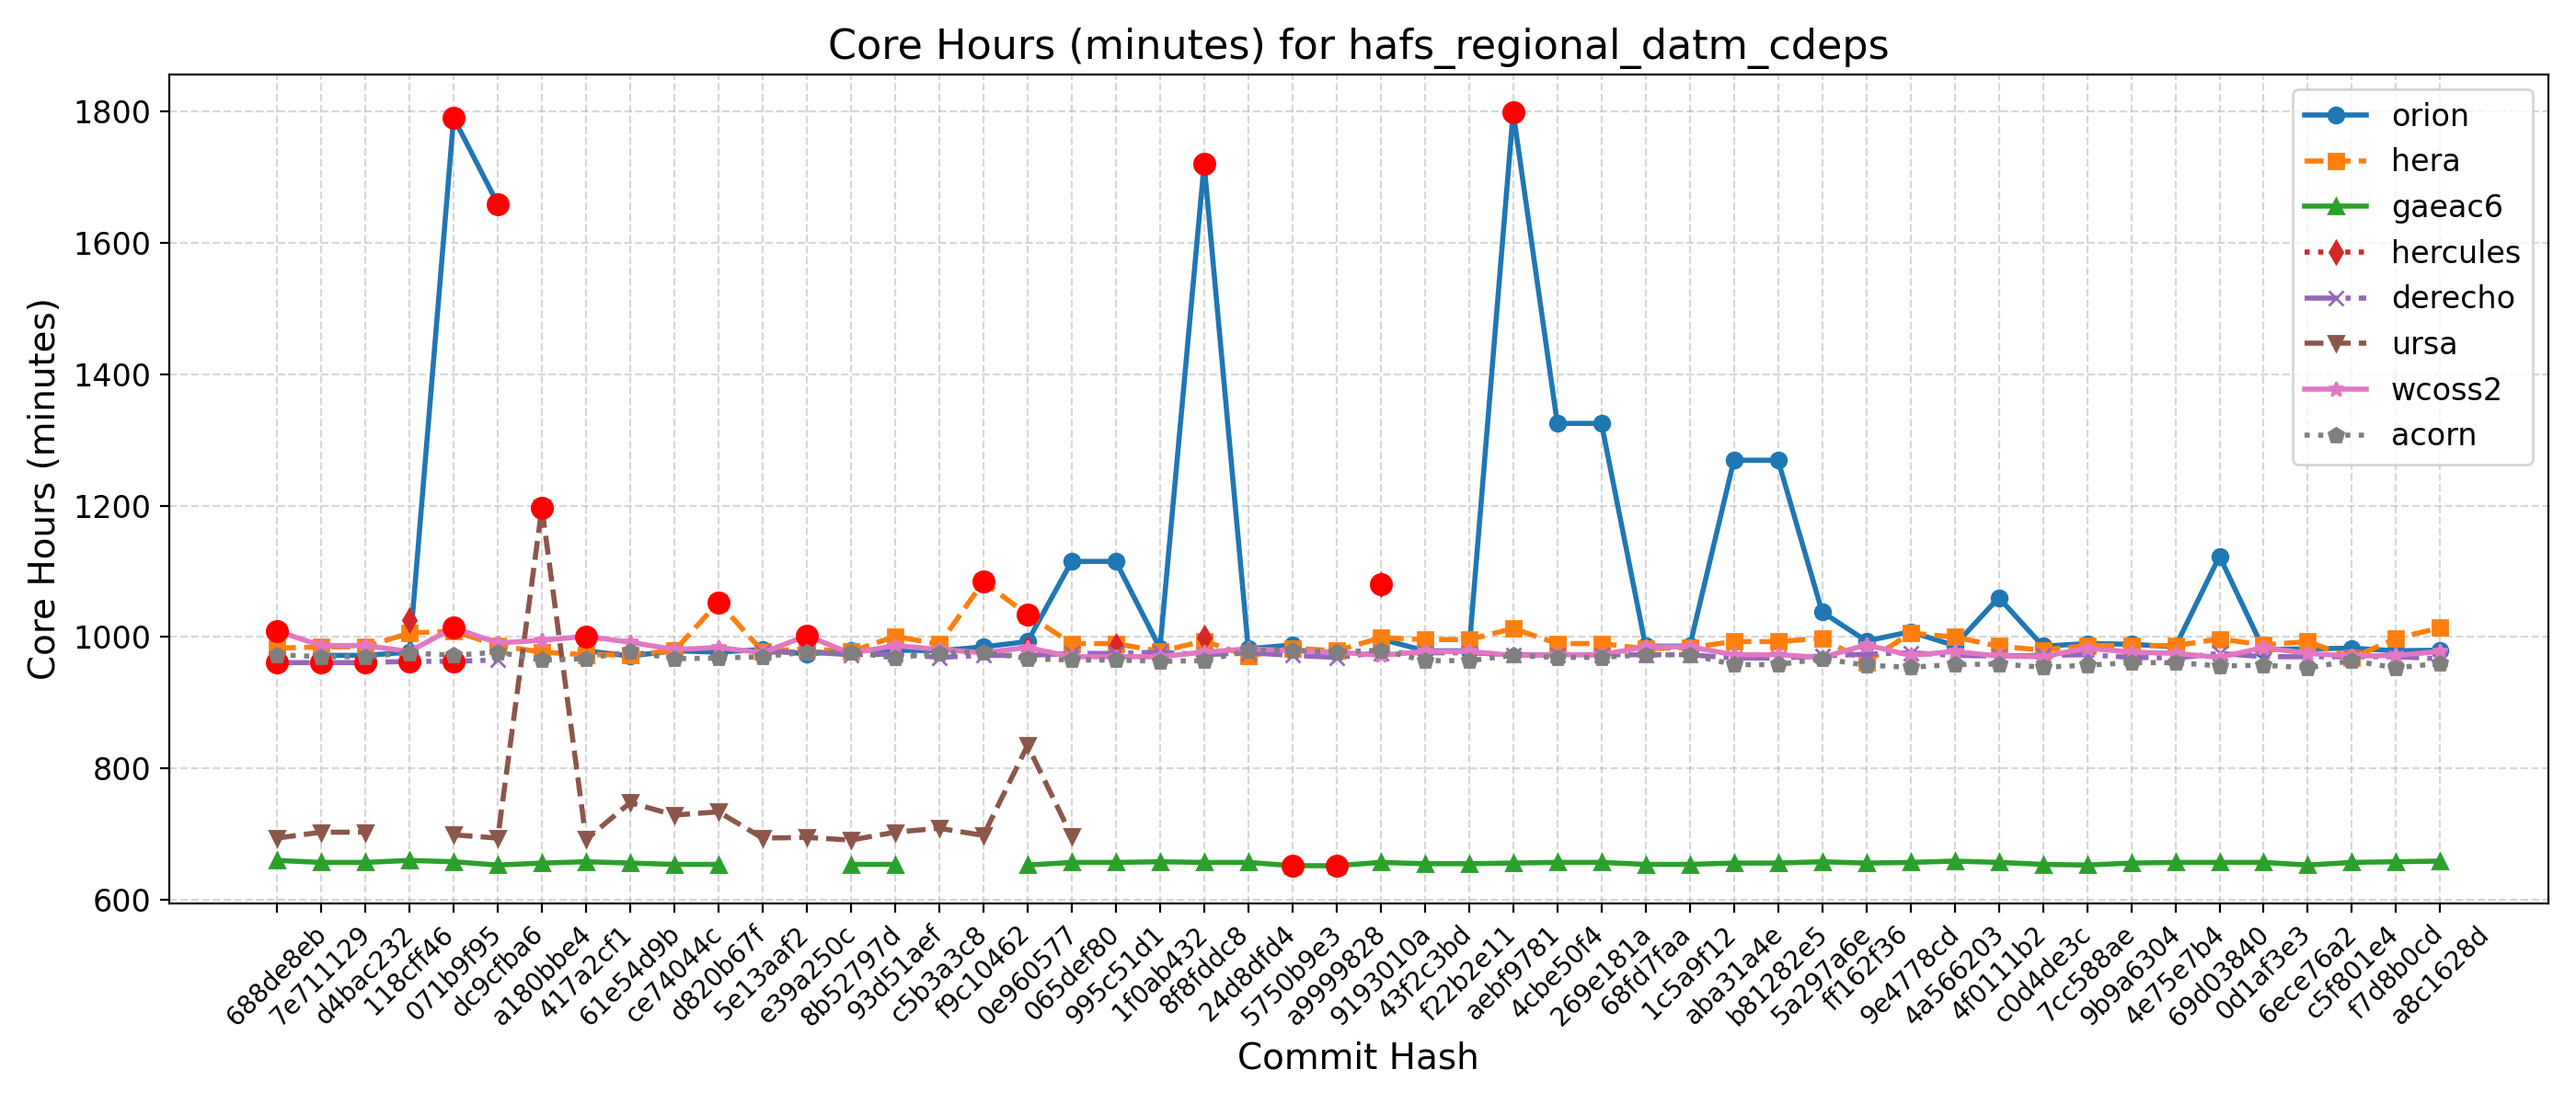

Data behind this chart, as committed beside it:
Hash, Date, Message, orion, hera, gaeac6, hercules, derecho, ursa, wcoss2, acorn
688de8eb, 2025-09-04, Fix default cdmbgwd settings (#2788), , 983, 660, , 961, 694, 1009, 973
7e711129, 2025-09-02, Use container with spack stack 1.9.2 (#2…, 972, 985, 657, , 961, 703, 987, 970
d4bac232, 2025-08-29, MPAS dycore + Atmosphere Generalization …, 972, 985, 657, , 961, 703, 987, 970
118cff46, 2025-08-25, Add FV3 grid mask for regional domains t…, 977, 1006, 660, 1026, 963, , 978, 976
071b9f95, 2025-08-22, Fix Restart IAU and Ultra-Low Reproducib…, 1790, 1009, 658, , 963, 699, 1014, 972
dc9cfba6, 2025-08-19, Update CICE through 2025-07 and switch t…, 1659, 987, 653, , 965, 694, 991, 977
a180bbe4, 2025-08-15, FV3: Fix Prate_avg and UPP call freq + F…, , 977, 656, , , 1197, 995, 965
417a2cf1, 2025-08-13, Fix conus13km tests restart and decompos…, 979, 973, 658, , , 692, 1001, 967
61e54d9b, 2025-08-11, Add two-way ocean-wave coupling feature …, 971, 973, 656, , , 748, 992, 978
ce74044c, 2025-08-06, Create a user-friendly "process model" t…, 979, 979, 654, , , 729, 981, 967
d820b67f, 2025-08-01, Update GOCART to v2.4.3 (#2819), 977, 1053, 654, , , 734, 984, 968
5e13aaf2, 2025-07-29, Update DATM meshes and switch to bilinea…, 981, 978, , , 977, 694, 976, 970
e39a250c, 2025-07-24, Update FV3 hash to include UPP ss192/Urs…, 974, 982, , , 977, 695, 1002, 977
8b52797d, 2025-07-21, Combination of 2684,2707,2771 (MERRA2 3-…, 980, 978, 654, , 973, 691, 975, 977
93d51aef, 2025-07-17, Exporting Canopy Variables from AQM to F…, 980, 1001, 654, , 974, 703, 987, 968
c5b3a3c8, 2025-07-14, GFDLMP-v3 and TEMPO MP microphysics (#25…, 979, 989, , , 969, 709, 981, 976
f9c10462, 2025-07-11, Combination of several CCPP-physics PRs …, 985, 1084, , , 972, 698, 976, 977
0e960577, 2025-07-09, Combination #2777 (maintask writes CMEPS…, 993, 1034, 653, 983, 972, 835, 984, 967
065def80, 2025-07-07, Port UFS-WM to Ursa (#2471), 1115, 990, 657, , 975, 697, 970, 965
995c51d1, 2025-07-03, Upgrade UFS-WM to spack-stack/1.9.2 (#26…, 1115, 990, 657, 986, 975, , 970, 965
1f0ab432, 2025-07-01, Reduce WW3 memory use (#2624), 983, 978, 658, , 977, , 970, 963
8f8fddc8, 2025-06-30, Bring in scale-aware 3DTKE related chang…, 1720, 994, 657, 999, 973, , 977, 964
24d8dfd4, 2025-06-26, Slight modification in orographic gravit…, 982, 971, 657, , 976, , 982, 979
5750b9e3, 2025-06-20, gcycle update (#2747), 988, 983, 652, , 972, , 979, 980
a9999828, 2025-06-12, Add a new parameter in dycore to control…, , 979, 652, , 969, , 977, 977
9193010a, 2025-06-06, In Noah-MP, set zero for canopy liquid a…, 997, 999, 657, 1080, 976, , 972, 980
43f2c3bd, 2025-06-04, Urgent Documentation Update for HSD Capa…, 979, 996, 655, , 976, , 978, 964
f22b2e11, 2025-06-02, Bug fix for surface roughness calculatio…, 979, 996, 655, , 976, , 978, 964
aebf9781, 2025-05-27, Fix bug to improve wave initialization b…, 1799, 1013, 656, , 973, , 972, 972
4cbe50f4, 2025-05-23, Add idealized, regional tropical cyclone…, 1325, 990, 657, , 973, , 973, 969
269e181a, 2025-05-23, Add GFSv17 IAU restart tests without wav…, 1325, 990, 657, , 973, , 973, 969
68fd7faa, 2025-05-15, Enable Hera, Hercules Gnu tests: cpld_de…, 986, 982, 654, , 973, , 985, 973
1c5a9f12, 2025-05-09, Add "ultra low" coupled configurations t…, 986, 984, 654, , 973, , 985, 973
aba31a4e, 2025-05-06, Resolve miscellaneous WM issues and upda…, 1269, 993, 656, , 968, , 973, 958
b81282e5, 2025-05-05, Switch to vector remapping and bilinear …, 1269, 993, 656, , 968, , 973, 958
5a297a6e, 2025-05-02, improve coupled model startup cost for w…, 1038, 998, 658, , 971, , 969, 967
ff162f36, 2025-05-01, NSSL MP scheme updates + Stochastic Phys…, 994, 962, 656, , 974, , 988, 957
9e4778cd, 2025-04-25, Loosen restriction on optional arguments…, 1008, 1006, 657, , 976, , 972, 954
4a566203, 2025-04-23, CMake Atmosphere Dycore Generalization +…, 987, 1000, 659, , 972, , 978, 958
4f0111b2, 2025-04-21, Add CMEPS log file at restart write; IAU…, 1060, 986, 657, , 971, , 971, 959
c0d4de3c, 2025-04-18, Update mom6 to its main repository 20250…, 986, 980, 654, , 972, , 970, 954
7cc588ae, 2025-04-16, Add PIO configuration variables for CMEP…, 990, 987, 653, , 973, , 983, 957
9b9a6304, 2025-04-11, Memcheck fixes (#2655), 989, 987, 656, , 969, , 977, 961
4e75e7b4, 2025-04-10, Update upp submodule to the latest UPP (…, 985, 987, 657, , 968, , 975, 961
69d03840, 2025-04-07, Use ESMF Redist instead of Remap for FV3…, 1123, 997, 657, , 975, , 969, 956
0d1af3e3, 2025-04-02, Convert GFS DDTs from blocked data struc…, 981, 988, 657, , 970, , 984, 957
6ece76a2, 2025-03-28, Update WW3  by merging develop  as of 20…, 982, 993, 653, , 970, , 975, 953
c5f801e4, 2025-03-27, Sync CDEPS and CMEPS to ESCOMP (#2664), 983, 968, 657, , 970, , 971, 964
f7d8b0cd, 2025-03-26, Add support for FV3 native grid (cubed s…, 979, 998, 658, , 970, , 972, 953
a8c1628d, 2025-03-24, Introduce prognostic updraft velocity to…, 980, 1014, 659, , 967, , 978, 960
